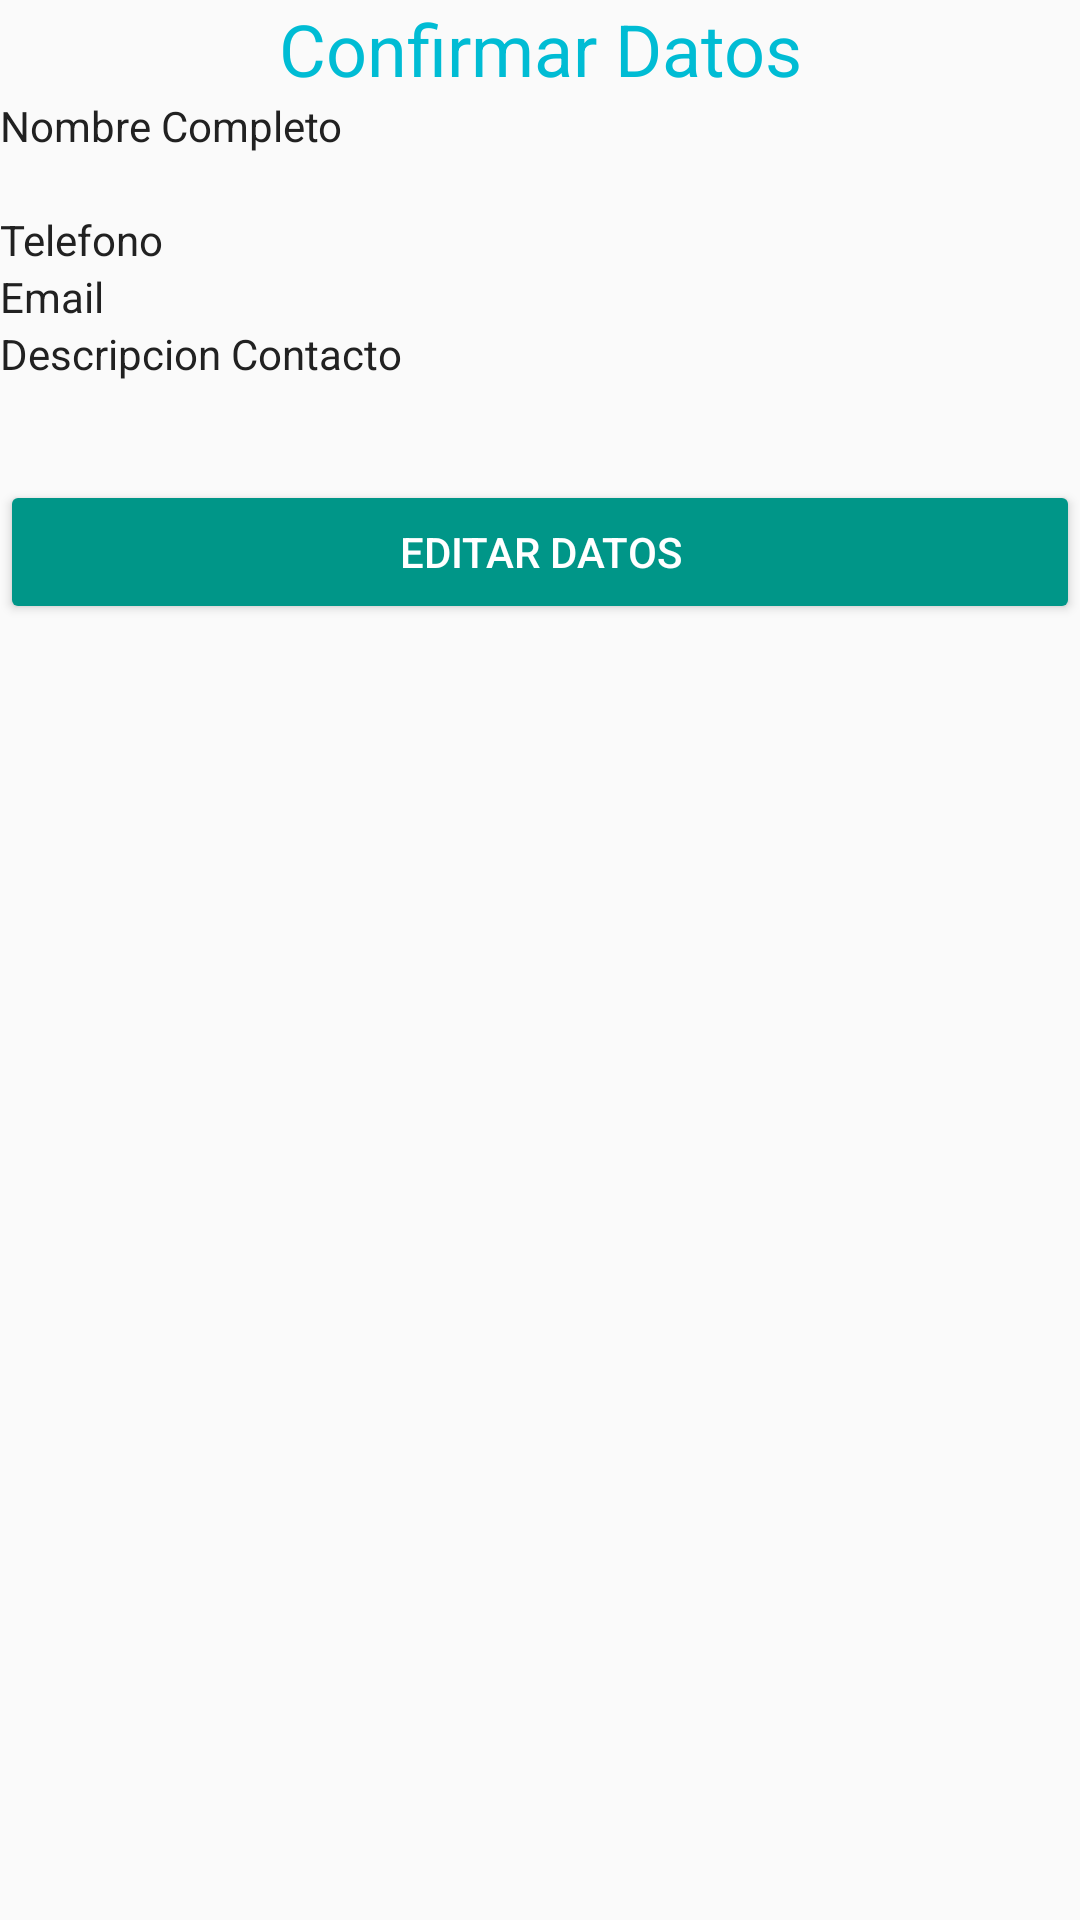

Reconstruct the res/layout file that produces this screen, plus the resources it refers to.
<!-- AndroidManifest.xml: application theme AppTheme -->
<!-- res/layout/activity_detalle_contacto.xml -->
<?xml version="1.0" encoding="utf-8"?>
<RelativeLayout xmlns:android="http://schemas.android.com/apk/res/android"
    xmlns:app="http://schemas.android.com/apk/res-auto"
    xmlns:tools="http://schemas.android.com/tools"
    android:layout_width="match_parent"
    android:layout_height="match_parent"
    tools:context=".detalleContacto">


    <TextView
        android:id="@+id/txtTitulo"
        android:layout_width="match_parent"
        android:layout_height="wrap_content"
        android:gravity="center"
        android:text="@string/confirmar_datos"
        android:textColor="@color/colorPrimary"
        android:textSize="24sp" />


    <TextView
        android:id="@+id/txtNombrePut"
        android:layout_width="match_parent"
        android:layout_height="wrap_content"
        android:layout_below="@id/txtTitulo"
        android:enabled="false"
        android:hint="@string/nombre"
        android:inputType="textPersonName"
        android:textColor="@color/primary_text"
        android:textColorHighlight="@color/primary_text"
        android:textColorHint="@color/primary_text" />

    <TextView
        android:id="@+id/txtCalendarPut"
        android:layout_width="match_parent"
        android:layout_height="wrap_content"
        android:enabled="false"
        android:textColor="@color/primary_text"
        android:textColorHighlight="@color/primary_text"
        android:textColorHint="@color/primary_text"
        android:layout_below="@+id/txtNombrePut" />

    <TextView
        android:id="@+id/txtTelefonoPut"
        android:layout_width="match_parent"
        android:layout_height="wrap_content"
        android:hint="@string/telefono"
        android:enabled="false"
        android:textColor="@color/primary_text"
        android:textColorHighlight="@color/primary_text"
        android:textColorHint="@color/primary_text"
        android:layout_below="@+id/txtCalendarPut"/>

    <TextView
        android:id="@+id/txtEmailPut"
        android:layout_width="match_parent"
        android:layout_height="wrap_content"
        android:hint="@string/email"
        android:enabled="false"
        android:textColor="@color/primary_text"
        android:textColorHighlight="@color/primary_text"
        android:textColorHint="@color/primary_text"
        android:layout_below="@+id/txtTelefonoPut"/>

    <TextView
        android:id="@+id/txtDescripcionPut"
        android:layout_width="match_parent"
        android:layout_height="wrap_content"
        android:layout_below="@+id/txtEmailPut"
        android:enabled="false"
        android:textColor="@color/primary_text"
        android:textColorHighlight="@color/primary_text"
        android:textColorHint="@color/primary_text"
        android:hint="@string/descripcion_contacto"
        android:minLines="3" />

    <Button
        android:id="@+id/btnEditar"
        android:layout_width="match_parent"
        android:layout_height="wrap_content"
        android:text="@string/editar_datos"
        android:layout_below="@+id/txtDescripcionPut"
        android:theme="@style/botones"
        android:onClick="Editar"/>




</RelativeLayout>
<!-- resources referenced by this layout -->
<resources>
  <color name="colorPrimary">#00bcd4</color>
  <color name="primary_text">#212121</color>
  <string name="confirmar_datos">Confirmar Datos</string>
  <string name="descripcion_contacto">Descripcion Contacto</string>
  <string name="editar_datos">Editar Datos</string>
  <string name="email">Email</string>
  <string name="nombre">Nombre Completo</string>
  <string name="telefono">Telefono</string>
  <style name="botones" parent="Theme.AppCompat.Light">
          
          <item name="colorButtonNormal">@color/colorAccent</item>
          <item name="colorControlHighlight">@color/primary_light</item>
          <item name="android:textColor">@color/icons</item>
      </style>
  <style name="AppTheme" parent="Theme.AppCompat.Light.DarkActionBar">
          
          <item name="colorPrimary">@color/colorPrimary</item>
          <item name="colorPrimaryDark">@color/colorPrimaryDark</item>
          <item name="colorAccent">@color/colorAccent</item>
      </style>
  <color name="colorAccent">#009688</color>
  <color name="primary_light">#B2EBF2</color>
  <color name="icons">#FFFFFF</color>
  <color name="colorPrimaryDark">#0097A7</color>
</resources>
